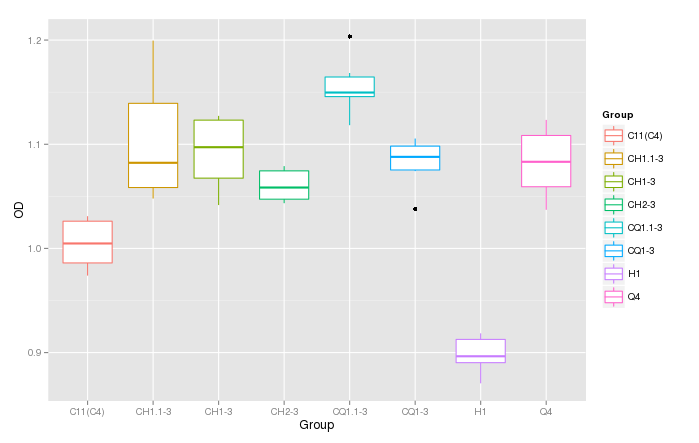

The file beside this chart, header and first rows:
OD, Group
0.986, C11(C4)
0.9863, C11(C4)
1.027, C11(C4)
0.9739, C11(C4)
1.023, C11(C4)
1.031, C11(C4)
1.123, Q4
1.087, Q4
1.08, Q4
1.037, Q4
1.052, Q4
1.116, Q4
0.889, H1
0.8986, H1
0.8944, H1
0.8705, H1
0.9174, H1
0.9185, H1
1.074, CQ1-3
1.079, CQ1-3
1.105, CQ1-3
1.099, CQ1-3
1.038, CQ1-3
1.097, CQ1-3
1.127, CH1-3
1.121, CH1-3
1.065, CH1-3
1.042, CH1-3
1.073, CH1-3
1.124, CH1-3
1.056, CH2-3
1.079, CH2-3
1.043, CH2-3
1.044, CH2-3
1.061, CH2-3
1.079, CH2-3
1.168, CQ1.1-3
1.146, CQ1.1-3
1.153, CQ1.1-3
1.146, CQ1.1-3
1.118, CQ1.1-3
1.203, CQ1.1-3
1.152, CH1.1-3
1.048, CH1.1-3
1.1, CH1.1-3
1.057, CH1.1-3
1.064, CH1.1-3
1.2, CH1.1-3
